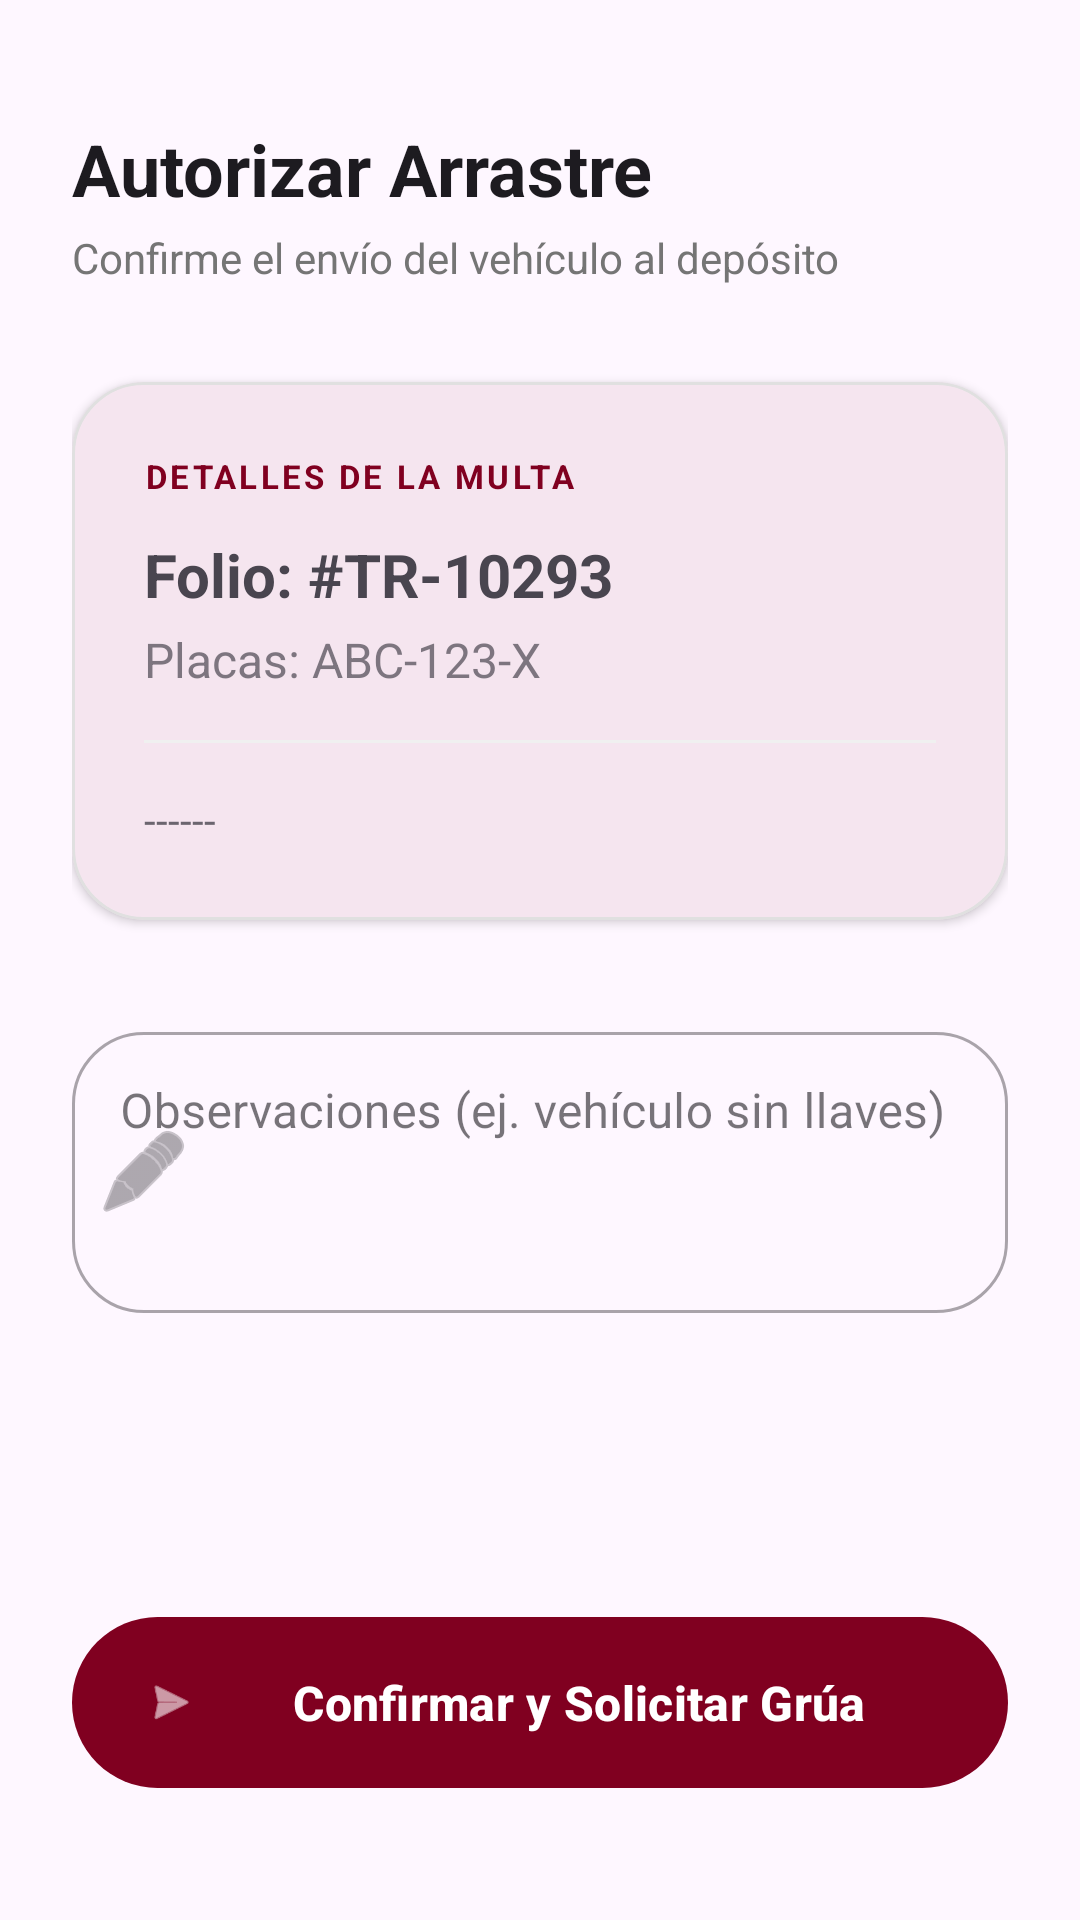

Reconstruct the res/layout file that produces this screen, plus the resources it refers to.
<!-- AndroidManifest.xml: application theme Theme.MyApplication -->
<!-- res/layout/activity_orden_arrastre.xml -->
<?xml version="1.0" encoding="utf-8"?>
<androidx.constraintlayout.widget.ConstraintLayout xmlns:android="http://schemas.android.com/apk/res/android"
    xmlns:app="http://schemas.android.com/apk/res-auto"
    android:layout_width="match_parent"
    android:layout_height="match_parent"
    android:padding="24dp">

    <TextView
        android:id="@+id/tvTituloAutorizacion"
        style="@style/TextAppearance.MaterialComponents.Headline5"
        android:layout_width="match_parent"
        android:layout_height="wrap_content"
        android:layout_marginTop="16dp"
        android:text="Autorizar Arrastre"
        android:textStyle="bold"
        app:layout_constraintTop_toTopOf="parent" />

    <TextView
        android:id="@+id/tvInstruccion"
        android:layout_width="wrap_content"
        android:layout_height="wrap_content"
        android:layout_marginTop="4dp"
        android:text="Confirme el envío del vehículo al depósito"
        android:textColor="#757575"
        app:layout_constraintStart_toStartOf="parent"
        app:layout_constraintTop_toBottomOf="@+id/tvTituloAutorizacion" />

    <com.google.android.material.card.MaterialCardView
        android:id="@+id/cardResumenMulta"
        android:layout_width="match_parent"
        android:layout_height="wrap_content"
        android:layout_marginTop="32dp"
        app:cardCornerRadius="24dp"
        app:cardElevation="2dp"
        app:strokeColor="#E0E0E0"
        app:strokeWidth="1dp"
        app:layout_constraintTop_toBottomOf="@+id/tvInstruccion">

        <LinearLayout
            android:layout_width="match_parent"
            android:layout_height="wrap_content"
            android:orientation="vertical"
            android:padding="24dp">

            <TextView
                android:layout_width="wrap_content"
                android:layout_height="wrap_content"
                android:text="DETALLES DE LA MULTA"
                android:letterSpacing="0.1"
                android:textSize="11sp"
                android:textStyle="bold"
                android:textColor="?attr/colorPrimary"/>

            <TextView
                android:id="@+id/tvFolioActual"
                android:layout_width="wrap_content"
                android:layout_height="wrap_content"
                android:layout_marginTop="12dp"
                android:text="Folio: #TR-10293"
                android:textSize="20sp"
                android:textStyle="bold" />

            <TextView
                android:id="@+id/tvPlacaActual"
                android:layout_width="wrap_content"
                android:layout_height="wrap_content"
                android:layout_marginTop="4dp"
                android:text="Placas: ABC-123-X"
                android:textSize="16sp"
                android:alpha="0.7" />

            <View
                android:layout_width="match_parent"
                android:layout_height="1dp"
                android:layout_marginTop="16dp"
                android:layout_marginBottom="16dp"
                android:background="#F0F0F0" />

            <TextView
                android:id="@+id/tv_detalle_ubicacion"
                android:layout_width="wrap_content"
                android:layout_height="wrap_content"
                android:alpha="0.8"
                android:text="------"
                android:textSize="14sp" />
        </LinearLayout>
    </com.google.android.material.card.MaterialCardView>

    <com.google.android.material.textfield.TextInputLayout
        android:id="@+id/tilNotasPolicia"
        style="@style/Widget.MaterialComponents.TextInputLayout.OutlinedBox"
        android:layout_width="match_parent"
        android:layout_height="wrap_content"
        android:layout_marginTop="32dp"
        android:hint="Observaciones (ej. vehículo sin llaves)"
        app:boxCornerRadiusBottomEnd="24dp"
        app:boxCornerRadiusBottomStart="24dp"
        app:boxCornerRadiusTopEnd="24dp"
        app:boxCornerRadiusTopStart="24dp"
        app:startIconDrawable="@android:drawable/ic_menu_edit"
        app:layout_constraintTop_toBottomOf="@+id/cardResumenMulta">

        <com.google.android.material.textfield.TextInputEditText
            android:id="@+id/etNotasPolicia"
            android:layout_width="match_parent"
            android:layout_height="wrap_content"
            android:lines="3"
            android:gravity="top" />
    </com.google.android.material.textfield.TextInputLayout>

    <com.google.android.material.button.MaterialButton
        android:id="@+id/btnSolicitarGrua"
        android:layout_width="match_parent"
        android:layout_height="65dp"
        android:layout_marginBottom="16dp"
        android:text="Confirmar y Solicitar Grúa"
        android:textAllCaps="false"
        android:textSize="16sp"
        android:textStyle="bold"
        app:cornerRadius="35dp"
        app:icon="@android:drawable/ic_menu_send"
        app:layout_constraintBottom_toBottomOf="parent" />

</androidx.constraintlayout.widget.ConstraintLayout>
<!-- resources referenced by this layout -->
<resources>
  <style name="Theme.MyApplication" parent="Theme.Material3.DayNight.NoActionBar">
  
          <item name="colorPrimary">@color/guinda</item>
          <item name="colorPrimaryContainer">@color/guinda_light</item>
  
  
          
          <item name="android:statusBarColor">?attr/colorSurface</item>
          
          <item name="android:windowLightStatusBar">true</item>
      </style>
  <color name="guinda">#800020</color>
  <color name="guinda_light">#A00030</color>
</resources>
